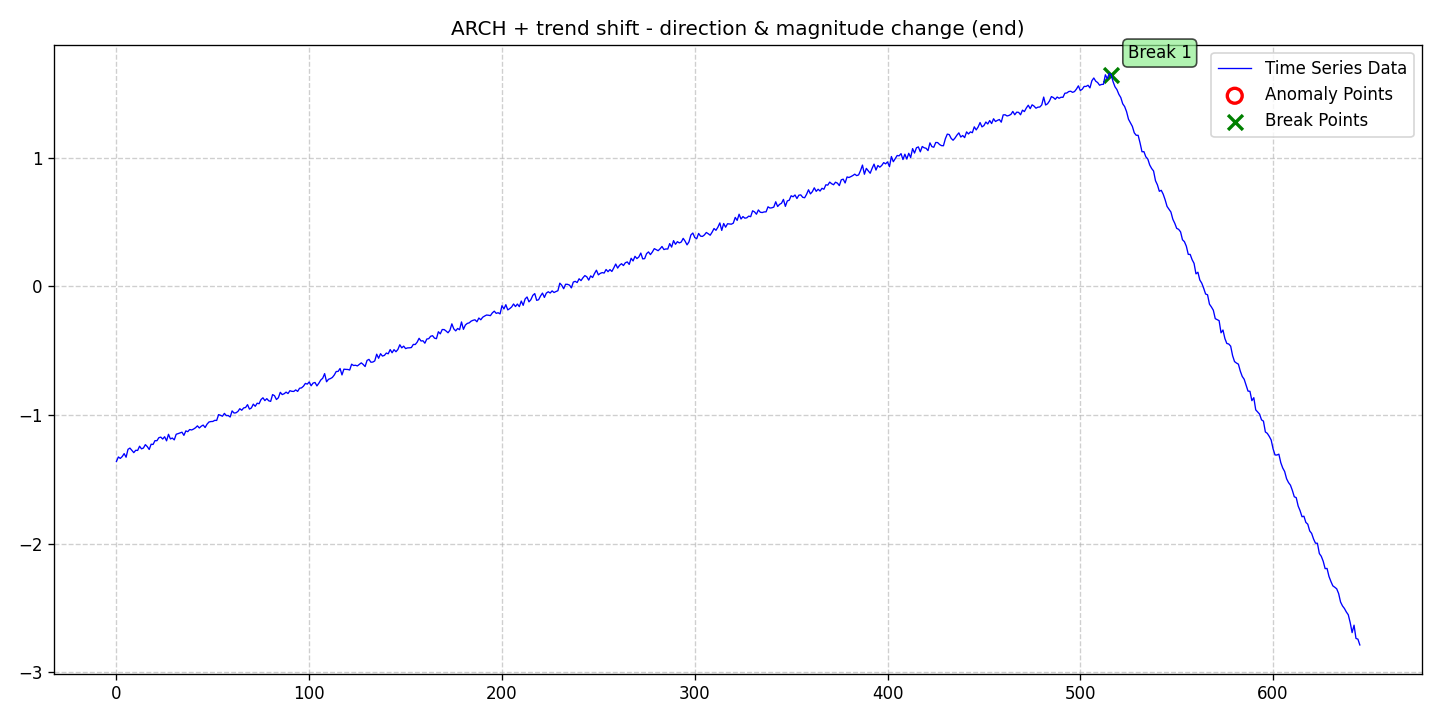

Data behind this chart, as committed beside it:
date, data, stationary, det_lin_up, det_lin_down, det_quad, det_cubic, det_exp, det_damped, stoc_trend, volatility, single_seas, multiple_seas, point_anom_single, point_anom_multi, collect_anom, context_anom, mean_shift, var_shift, trend_shift, point_anom_count, point_anom_location, point_anom_point, collect_anom_count
2020-01-01, -1.361, 0, 0, 0, 0, 0, 0, 0, 0, 1, 0, 0, 0, 0, 0, 0, 0, 0, 1, 0, none, , 0
2020-01-02, -1.326, 0, 0, 0, 0, 0, 0, 0, 0, 1, 0, 0, 0, 0, 0, 0, 0, 0, 1, 0, none, , 0
2020-01-03, -1.337, 0, 0, 0, 0, 0, 0, 0, 0, 1, 0, 0, 0, 0, 0, 0, 0, 0, 1, 0, none, , 0
2020-01-04, -1.323, 0, 0, 0, 0, 0, 0, 0, 0, 1, 0, 0, 0, 0, 0, 0, 0, 0, 1, 0, none, , 0
2020-01-05, -1.3, 0, 0, 0, 0, 0, 0, 0, 0, 1, 0, 0, 0, 0, 0, 0, 0, 0, 1, 0, none, , 0
2020-01-06, -1.328, 0, 0, 0, 0, 0, 0, 0, 0, 1, 0, 0, 0, 0, 0, 0, 0, 0, 1, 0, none, , 0
2020-01-07, -1.266, 0, 0, 0, 0, 0, 0, 0, 0, 1, 0, 0, 0, 0, 0, 0, 0, 0, 1, 0, none, , 0
2020-01-08, -1.257, 0, 0, 0, 0, 0, 0, 0, 0, 1, 0, 0, 0, 0, 0, 0, 0, 0, 1, 0, none, , 0
2020-01-09, -1.274, 0, 0, 0, 0, 0, 0, 0, 0, 1, 0, 0, 0, 0, 0, 0, 0, 0, 1, 0, none, , 0
2020-01-10, -1.292, 0, 0, 0, 0, 0, 0, 0, 0, 1, 0, 0, 0, 0, 0, 0, 0, 0, 1, 0, none, , 0
2020-01-11, -1.274, 0, 0, 0, 0, 0, 0, 0, 0, 1, 0, 0, 0, 0, 0, 0, 0, 0, 1, 0, none, , 0
2020-01-12, -1.275, 0, 0, 0, 0, 0, 0, 0, 0, 1, 0, 0, 0, 0, 0, 0, 0, 0, 1, 0, none, , 0
2020-01-13, -1.242, 0, 0, 0, 0, 0, 0, 0, 0, 1, 0, 0, 0, 0, 0, 0, 0, 0, 1, 0, none, , 0
2020-01-14, -1.263, 0, 0, 0, 0, 0, 0, 0, 0, 1, 0, 0, 0, 0, 0, 0, 0, 0, 1, 0, none, , 0
2020-01-15, -1.256, 0, 0, 0, 0, 0, 0, 0, 0, 1, 0, 0, 0, 0, 0, 0, 0, 0, 1, 0, none, , 0
2020-01-16, -1.23, 0, 0, 0, 0, 0, 0, 0, 0, 1, 0, 0, 0, 0, 0, 0, 0, 0, 1, 0, none, , 0
2020-01-17, -1.245, 0, 0, 0, 0, 0, 0, 0, 0, 1, 0, 0, 0, 0, 0, 0, 0, 0, 1, 0, none, , 0
2020-01-18, -1.267, 0, 0, 0, 0, 0, 0, 0, 0, 1, 0, 0, 0, 0, 0, 0, 0, 0, 1, 0, none, , 0
2020-01-19, -1.227, 0, 0, 0, 0, 0, 0, 0, 0, 1, 0, 0, 0, 0, 0, 0, 0, 0, 1, 0, none, , 0
2020-01-20, -1.228, 0, 0, 0, 0, 0, 0, 0, 0, 1, 0, 0, 0, 0, 0, 0, 0, 0, 1, 0, none, , 0
2020-01-21, -1.199, 0, 0, 0, 0, 0, 0, 0, 0, 1, 0, 0, 0, 0, 0, 0, 0, 0, 1, 0, none, , 0
2020-01-22, -1.2, 0, 0, 0, 0, 0, 0, 0, 0, 1, 0, 0, 0, 0, 0, 0, 0, 0, 1, 0, none, , 0
2020-01-23, -1.176, 0, 0, 0, 0, 0, 0, 0, 0, 1, 0, 0, 0, 0, 0, 0, 0, 0, 1, 0, none, , 0
2020-01-24, -1.171, 0, 0, 0, 0, 0, 0, 0, 0, 1, 0, 0, 0, 0, 0, 0, 0, 0, 1, 0, none, , 0
2020-01-25, -1.186, 0, 0, 0, 0, 0, 0, 0, 0, 1, 0, 0, 0, 0, 0, 0, 0, 0, 1, 0, none, , 0
2020-01-26, -1.168, 0, 0, 0, 0, 0, 0, 0, 0, 1, 0, 0, 0, 0, 0, 0, 0, 0, 1, 0, none, , 0
2020-01-27, -1.2, 0, 0, 0, 0, 0, 0, 0, 0, 1, 0, 0, 0, 0, 0, 0, 0, 0, 1, 0, none, , 0
2020-01-28, -1.149, 0, 0, 0, 0, 0, 0, 0, 0, 1, 0, 0, 0, 0, 0, 0, 0, 0, 1, 0, none, , 0
2020-01-29, -1.185, 0, 0, 0, 0, 0, 0, 0, 0, 1, 0, 0, 0, 0, 0, 0, 0, 0, 1, 0, none, , 0
2020-01-30, -1.179, 0, 0, 0, 0, 0, 0, 0, 0, 1, 0, 0, 0, 0, 0, 0, 0, 0, 1, 0, none, , 0
2020-01-31, -1.193, 0, 0, 0, 0, 0, 0, 0, 0, 1, 0, 0, 0, 0, 0, 0, 0, 0, 1, 0, none, , 0
2020-02-01, -1.149, 0, 0, 0, 0, 0, 0, 0, 0, 1, 0, 0, 0, 0, 0, 0, 0, 0, 1, 0, none, , 0
2020-02-02, -1.144, 0, 0, 0, 0, 0, 0, 0, 0, 1, 0, 0, 0, 0, 0, 0, 0, 0, 1, 0, none, , 0
2020-02-03, -1.139, 0, 0, 0, 0, 0, 0, 0, 0, 1, 0, 0, 0, 0, 0, 0, 0, 0, 1, 0, none, , 0
2020-02-04, -1.133, 0, 0, 0, 0, 0, 0, 0, 0, 1, 0, 0, 0, 0, 0, 0, 0, 0, 1, 0, none, , 0
2020-02-05, -1.158, 0, 0, 0, 0, 0, 0, 0, 0, 1, 0, 0, 0, 0, 0, 0, 0, 0, 1, 0, none, , 0
2020-02-06, -1.123, 0, 0, 0, 0, 0, 0, 0, 0, 1, 0, 0, 0, 0, 0, 0, 0, 0, 1, 0, none, , 0
2020-02-07, -1.129, 0, 0, 0, 0, 0, 0, 0, 0, 1, 0, 0, 0, 0, 0, 0, 0, 0, 1, 0, none, , 0
2020-02-08, -1.112, 0, 0, 0, 0, 0, 0, 0, 0, 1, 0, 0, 0, 0, 0, 0, 0, 0, 1, 0, none, , 0
2020-02-09, -1.116, 0, 0, 0, 0, 0, 0, 0, 0, 1, 0, 0, 0, 0, 0, 0, 0, 0, 1, 0, none, , 0
2020-02-10, -1.109, 0, 0, 0, 0, 0, 0, 0, 0, 1, 0, 0, 0, 0, 0, 0, 0, 0, 1, 0, none, , 0
2020-02-11, -1.099, 0, 0, 0, 0, 0, 0, 0, 0, 1, 0, 0, 0, 0, 0, 0, 0, 0, 1, 0, none, , 0
2020-02-12, -1.084, 0, 0, 0, 0, 0, 0, 0, 0, 1, 0, 0, 0, 0, 0, 0, 0, 0, 1, 0, none, , 0
2020-02-13, -1.1, 0, 0, 0, 0, 0, 0, 0, 0, 1, 0, 0, 0, 0, 0, 0, 0, 0, 1, 0, none, , 0
2020-02-14, -1.087, 0, 0, 0, 0, 0, 0, 0, 0, 1, 0, 0, 0, 0, 0, 0, 0, 0, 1, 0, none, , 0
2020-02-15, -1.078, 0, 0, 0, 0, 0, 0, 0, 0, 1, 0, 0, 0, 0, 0, 0, 0, 0, 1, 0, none, , 0
2020-02-16, -1.097, 0, 0, 0, 0, 0, 0, 0, 0, 1, 0, 0, 0, 0, 0, 0, 0, 0, 1, 0, none, , 0
2020-02-17, -1.071, 0, 0, 0, 0, 0, 0, 0, 0, 1, 0, 0, 0, 0, 0, 0, 0, 0, 1, 0, none, , 0
2020-02-18, -1.054, 0, 0, 0, 0, 0, 0, 0, 0, 1, 0, 0, 0, 0, 0, 0, 0, 0, 1, 0, none, , 0
2020-02-19, -1.05, 0, 0, 0, 0, 0, 0, 0, 0, 1, 0, 0, 0, 0, 0, 0, 0, 0, 1, 0, none, , 0
2020-02-20, -1.05, 0, 0, 0, 0, 0, 0, 0, 0, 1, 0, 0, 0, 0, 0, 0, 0, 0, 1, 0, none, , 0
2020-02-21, -1.041, 0, 0, 0, 0, 0, 0, 0, 0, 1, 0, 0, 0, 0, 0, 0, 0, 0, 1, 0, none, , 0
2020-02-22, -1.042, 0, 0, 0, 0, 0, 0, 0, 0, 1, 0, 0, 0, 0, 0, 0, 0, 0, 1, 0, none, , 0
2020-02-23, -0.9964, 0, 0, 0, 0, 0, 0, 0, 0, 1, 0, 0, 0, 0, 0, 0, 0, 0, 1, 0, none, , 0
2020-02-24, -1.002, 0, 0, 0, 0, 0, 0, 0, 0, 1, 0, 0, 0, 0, 0, 0, 0, 0, 1, 0, none, , 0
2020-02-25, -1.009, 0, 0, 0, 0, 0, 0, 0, 0, 1, 0, 0, 0, 0, 0, 0, 0, 0, 1, 0, none, , 0
2020-02-26, -0.9869, 0, 0, 0, 0, 0, 0, 0, 0, 1, 0, 0, 0, 0, 0, 0, 0, 0, 1, 0, none, , 0
2020-02-27, -1.004, 0, 0, 0, 0, 0, 0, 0, 0, 1, 0, 0, 0, 0, 0, 0, 0, 0, 1, 0, none, , 0
2020-02-28, -1.004, 0, 0, 0, 0, 0, 0, 0, 0, 1, 0, 0, 0, 0, 0, 0, 0, 0, 1, 0, none, , 0
2020-02-29, -1.015, 0, 0, 0, 0, 0, 0, 0, 0, 1, 0, 0, 0, 0, 0, 0, 0, 0, 1, 0, none, , 0
... 586 more rows
